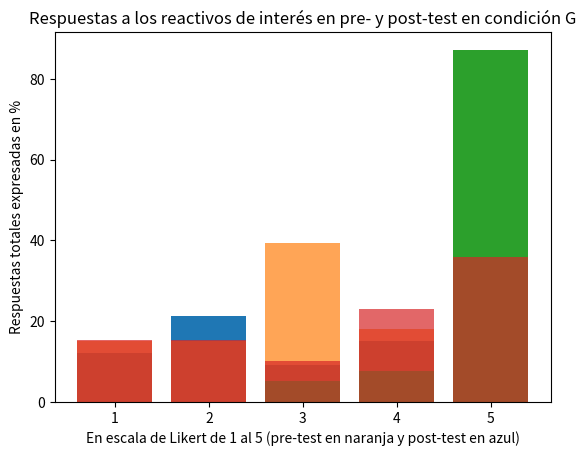

Python code for this plot:
from matplotlib import pyplot as plt

############################################
#       Éste es el ejemplo                 #
############################################
# numOscars = [5, 8 , 3, 8 , 11]
#
# movies = ['Con Air', 'The fast and the furious', 'John Wick', 'Kingsmann', 'Trainspotting']
#
# plt.bar(range(len(movies)), numOscars)
# plt.title('My favorite movies')
# plt.ylabel('# of academy awards')
#
# #label x-axis with movie names at bar centers
# plt.xticks(range(len(movies)), movies)

#plt.show()

############################################
#       Éste es el que se va a usar        #
############################################

postTestG = [5, 5, 5, 5, 5, 4, 5, 5, 5, 5, 4, 5, 5, 5, 5, 5, 5, 5, 5, 5, 5, 5, 5, 4, 5, 3, 5, 5, 5, 5, 5, 3, 5, 5, 5, 5, 5, 5, 5]
pretestG = [1, 3, 4, 5, 5, 4, 4, 5, 1, 5, 2, 3, 5, 2, 4, 5, 1, 1, 4, 5, 4, 3, 5, 4, 1, 5, 5, 2, 5, 2, 4, 3, 5, 2, 1, 5, 4, 5, 2]
postTestSG = [5, 5, 5, 5, 2, 4, 4, 4, 5, 1, 5, 5, 5, 4, 5, 5, 3, 4, 3, 5, 1, 5, 2, 5, 2, 5, 1, 2, 3, 2, 1, 2, 2]
pretestSG = [3, 5, 1, 4, 1, 3, 3, 4, 3, 1, 2, 5, 3, 3, 3, 4, 5, 4, 4, 2, 3, 2, 4, 5, 1, 3, 1, 3, 3, 3, 3, 2, 2]

movies = [ str(i) for i in range (1,6)]

def obtieneConteos (lista):
    conteos = []
    for valor in movies:
        sum = 0
        for element in lista:
            if element == int(valor):
                sum += 1
        conteos.append((sum/len(lista))*100)
        #print (sum)

    print (conteos)
    return conteos
##### Trozo de código para dibujar las respuestas integradas en condición SG
postTestSinGestulidad = obtieneConteos(postTestSG)
preTestSinGestulidad = obtieneConteos(pretestSG)

plt.bar(range(len(movies)), postTestSinGestulidad)
plt.bar(range(len(movies)), preTestSinGestulidad, alpha=0.7)
plt.title('Respuestas a los reactivos de interés en pre- y post-test en condición SG')
plt.xlabel('En escala de Likert de 1 al 5 (pre-test en naranja y post-test en azul)')
plt.ylabel('Respuestas totales expresadas en %')
plt.xticks(range(len(movies)), movies)
plt.show()

##### Trozo de código para dibujar las respuestas integradas en condición G
postTestConGestulidad = obtieneConteos(postTestG)
preTestConGestulidad = obtieneConteos(pretestG)

plt.bar(range(len(movies)), postTestConGestulidad)
plt.bar(range(len(movies)), preTestConGestulidad, alpha=0.7)
plt.title('Respuestas a los reactivos de interés en pre- y post-test en condición G')
plt.xlabel('En escala de Likert de 1 al 5 (pre-test en naranja y post-test en azul)')
plt.ylabel('Respuestas totales expresadas en %')
plt.xticks(range(len(movies)), movies)
plt.show()
